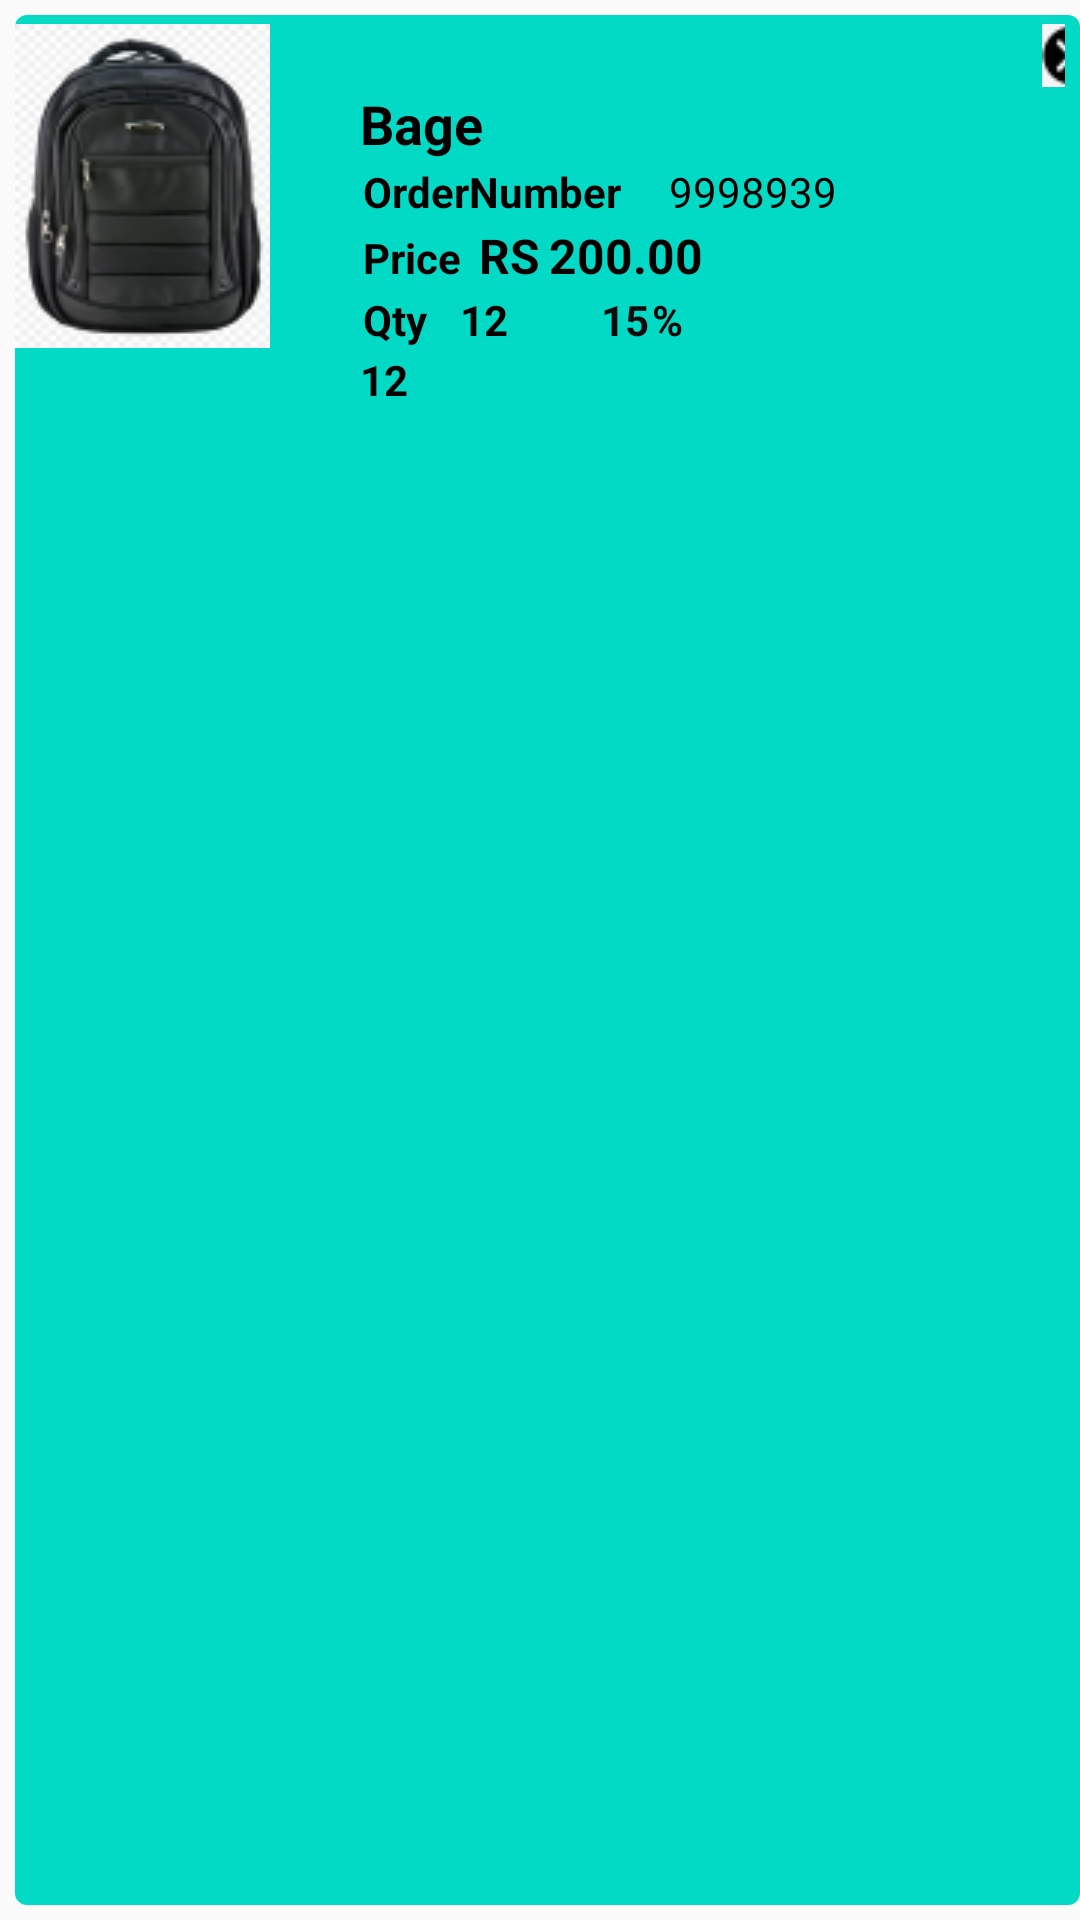

The Android layout XML behind this screen, and the referenced resources:
<!-- AndroidManifest.xml: application theme Theme.AppBookshop -->
<!-- res/layout/order_sample.xml -->
<?xml version="1.0" encoding="utf-8"?>
<LinearLayout xmlns:android="http://schemas.android.com/apk/res/android"
    xmlns:app="http://schemas.android.com/apk/res-auto"
    android:layout_width="match_parent"
    android:layout_height="wrap_content"
    android:orientation="vertical"
    android:paddingLeft="5dp"
    android:paddingTop="5dp"
    android:paddingBottom="5dp">

    <androidx.cardview.widget.CardView
        android:layout_width="match_parent"
        android:layout_height="match_parent"
        app:cardCornerRadius="4dp">

        <LinearLayout
            android:layout_width="match_parent"
            android:layout_height="match_parent"
            android:background="@color/teal_200"
            android:orientation="horizontal"
            android:paddingTop="3dp"
            android:paddingBottom="3dp">

            <ImageView
                android:id="@+id/orderimage"
                android:layout_width="170dp"
                android:layout_height="wrap_content"
                android:layout_weight="1"
                android:scaleType="centerCrop"
                app:srcCompat="@drawable/new3" />

            <LinearLayout
                android:layout_width="match_parent"
                android:layout_height="match_parent"
                android:layout_marginStart="30dp"
                android:layout_marginLeft="30dp"
                android:layout_marginEnd="5dp"
                android:layout_marginRight="5dp"
                android:layout_weight="1"
                android:gravity="center_horizontal"
                android:orientation="vertical">

                <ImageView
                    android:id="@+id/remove"
                    android:layout_width="wrap_content"
                    android:layout_height="wrap_content"
                    android:layout_marginStart="120dp"
                    android:layout_marginLeft="120dp"
                    app:srcCompat="@drawable/remove" />

                <TextView
                    android:id="@+id/orderitemname"
                    android:layout_width="match_parent"
                    android:layout_height="wrap_content"
                    android:text="Bage"
                    android:textColor="#000000"
                    android:textSize="18sp"
                    android:textStyle="bold" />

                <LinearLayout
                    android:layout_width="match_parent"
                    android:layout_height="wrap_content"
                    android:orientation="horizontal">

                    <TextView
                        android:id="@+id/textView8"
                        android:layout_width="wrap_content"
                        android:layout_height="wrap_content"
                        android:padding="1dp"
                        android:text="OrderNumber"
                        android:textColor="#000000"
                        android:textStyle="bold" />

                    <TextView
                        android:id="@+id/ordernumber"
                        android:layout_width="wrap_content"
                        android:layout_height="wrap_content"
                        android:layout_marginStart="15dp"
                        android:layout_marginLeft="15dp"
                        android:text="9998939"
                        android:textColor="#000000" />

                </LinearLayout>

                <LinearLayout
                    android:layout_width="match_parent"
                    android:layout_height="wrap_content"
                    android:orientation="horizontal">

                    <TextView
                        android:id="@+id/textView10"
                        android:layout_width="wrap_content"
                        android:layout_height="wrap_content"
                        android:layout_marginEnd="5dp"
                        android:layout_marginRight="5dp"
                        android:padding="1dp"
                        android:text="Price"
                        android:textColor="#000000"
                        android:textStyle="bold" />

                    <TextView
                        android:id="@+id/textView11"
                        android:layout_width="wrap_content"
                        android:layout_height="wrap_content"
                        android:text="RS"
                        android:textColor="#000000"
                        android:textSize="16sp"
                        android:textStyle="bold" />

                    <TextView
                        android:id="@+id/price2"
                        android:layout_width="wrap_content"
                        android:layout_height="wrap_content"
                        android:layout_marginStart="3dp"
                        android:layout_marginLeft="3dp"
                        android:text="200.00"
                        android:textColor="#000000"
                        android:textSize="16sp"
                        android:textStyle="bold" />
                </LinearLayout>

                <LinearLayout
                    android:layout_width="match_parent"
                    android:layout_height="wrap_content"
                    android:orientation="horizontal">

                    <TextView
                        android:id="@+id/textView13"
                        android:layout_width="wrap_content"
                        android:layout_height="wrap_content"
                        android:layout_marginEnd="10dp"
                        android:layout_marginRight="10dp"
                        android:padding="1dp"
                        android:text="Qty"
                        android:textColor="#020202"
                        android:textStyle="bold" />

                    <TextView
                        android:id="@+id/orderqty"
                        android:layout_width="46dp"
                        android:layout_height="wrap_content"
                        android:text="12"
                        android:textColor="#000000"
                        android:textStyle="bold" />

                    <TextView
                        android:id="@+id/offerid"
                        android:layout_width="wrap_content"
                        android:layout_height="wrap_content"
                        android:padding="1dp"
                        android:text="15"
                        android:textColor="#0C0C0C"
                        android:textStyle="bold" />

                    <TextView
                        android:id="@+id/textView17"
                        android:layout_width="wrap_content"
                        android:layout_height="wrap_content"
                        android:text="%"
                        android:textColor="#070707"
                        android:textStyle="bold" />
                </LinearLayout>

                <LinearLayout
                    android:layout_width="match_parent"
                    android:layout_height="wrap_content"
                    android:orientation="horizontal">

                    <TextView
                        android:id="@+id/orderqty2"
                        android:layout_width="wrap_content"
                        android:layout_height="wrap_content"
                        android:layout_weight="1"
                        android:text="12"
                        android:textColor="#000000"
                        android:textStyle="bold" />

                </LinearLayout>
            </LinearLayout>

        </LinearLayout>

    </androidx.cardview.widget.CardView>
</LinearLayout>
<!-- resources referenced by this layout -->
<resources>
  <color name="teal_200">#FF03DAC5</color>
  <!-- drawable new3: png bitmap (drawable, 765454 bytes) -->
  <!-- drawable remove: png bitmap (drawable, 95050 bytes) -->
  <style name="Theme.AppBookshop" parent="Theme.AppCompat.Light.NoActionBar">
          
          <item name="colorPrimary">@color/purple_500</item>
          <item name="colorPrimaryVariant">@color/purple_700</item>
          <item name="colorOnPrimary">@color/white</item>
          
          <item name="colorSecondary">@color/teal_200</item>
          <item name="colorSecondaryVariant">@color/teal_700</item>
          <item name="colorOnSecondary">@color/black</item>
          
          <item name="android:statusBarColor" tools:targetApi="l">?attr/colorPrimaryVariant</item>
          
      </style>
  <color name="purple_500">#FF6200EE</color>
  <color name="purple_700">#FF3700B3</color>
  <color name="white">#FFFFFFFF</color>
  <color name="teal_700">#FF018786</color>
  <color name="black">#FF000000</color>
</resources>
